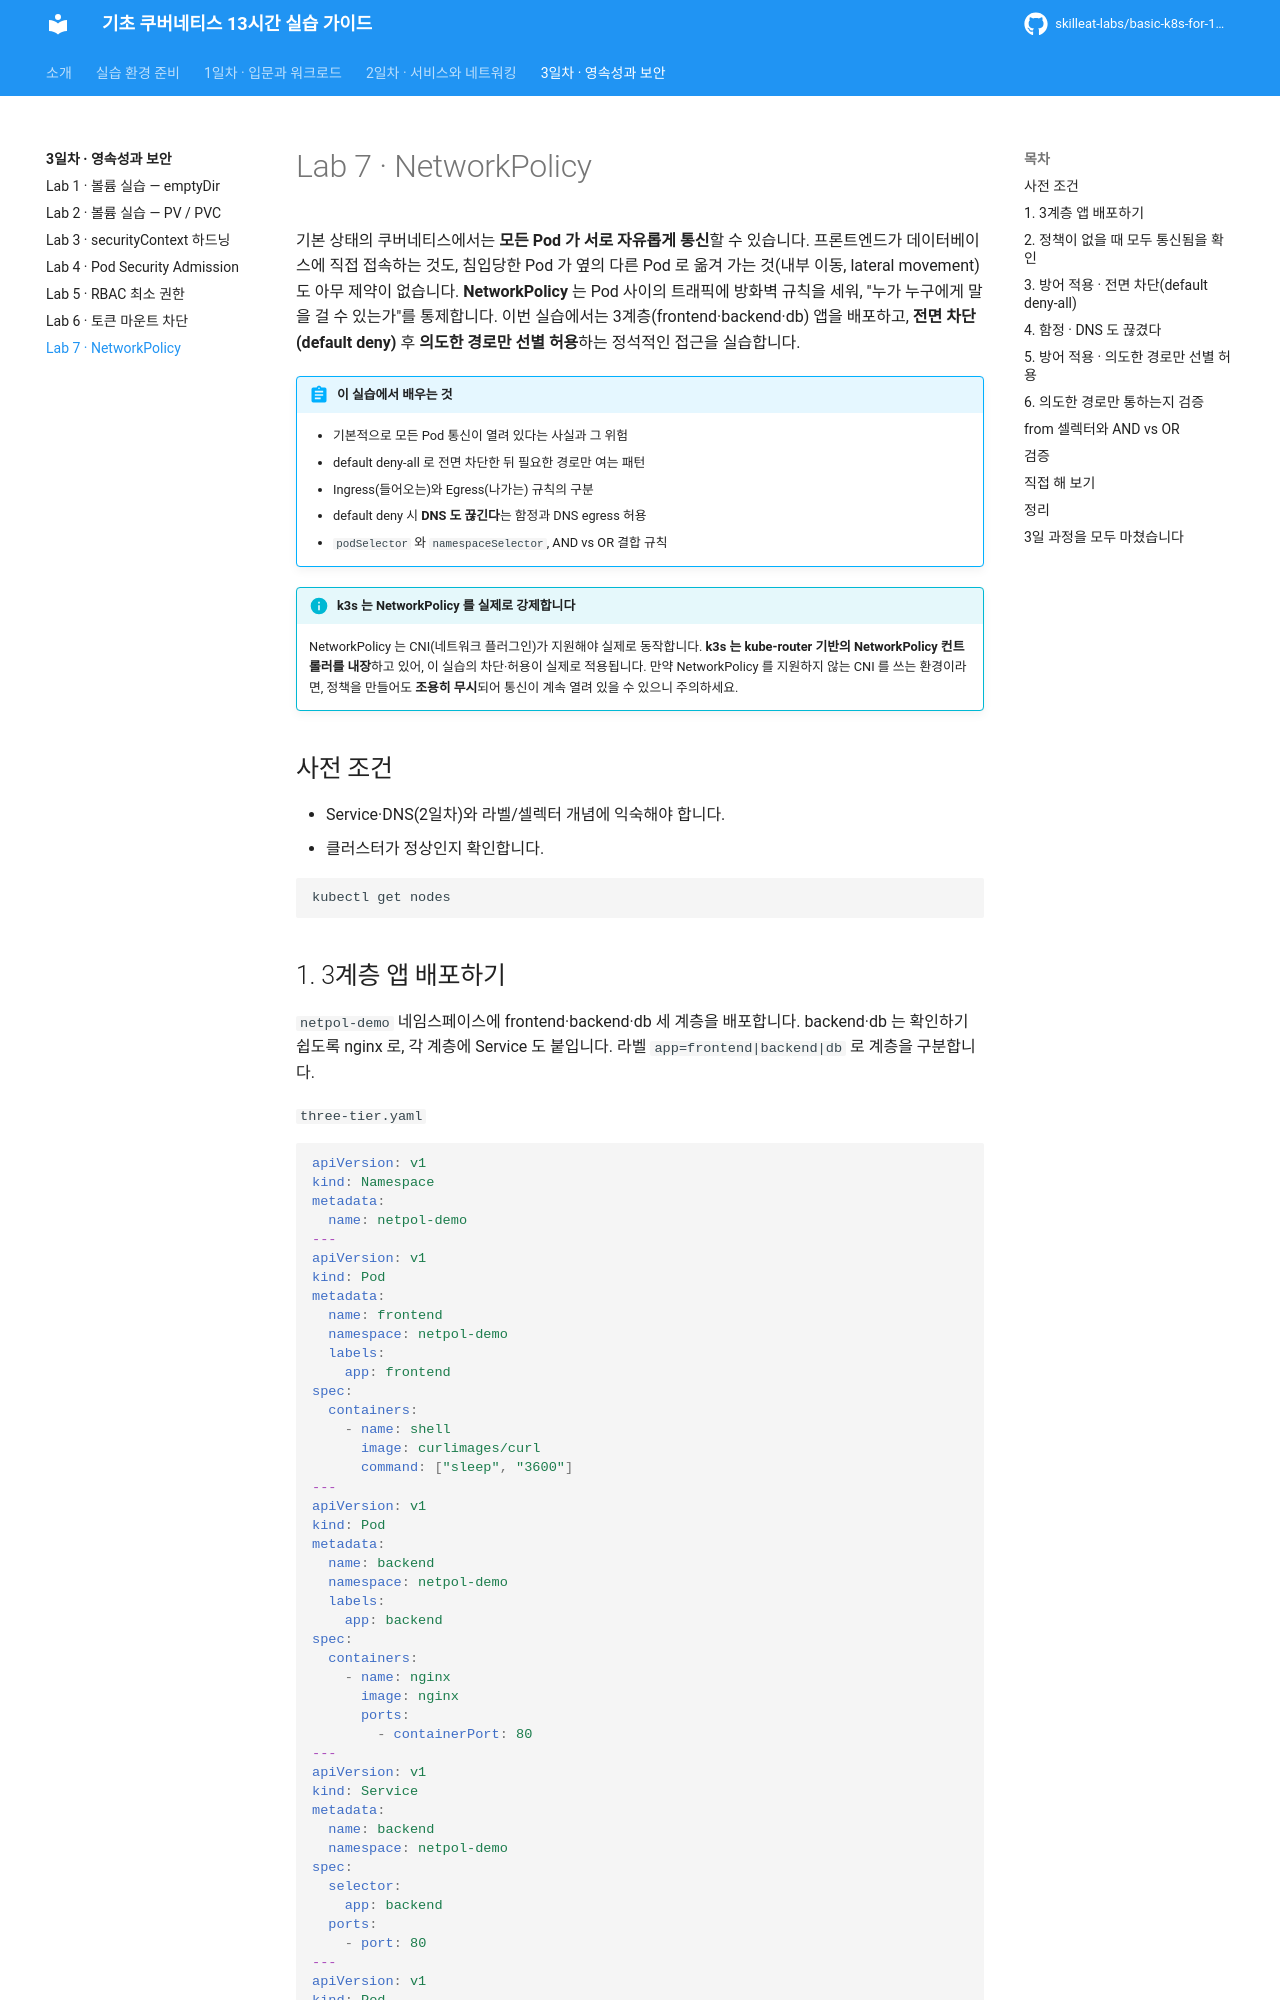

repository: skilleat-labs/basic-k8s-for-13hours · page: day3/07-networkpolicy/index.html · generator: mkdocs

# Lab 7 · NetworkPolicy

기본 상태의 쿠버네티스에서는 **모든 Pod 가 서로 자유롭게 통신**할 수 있습니다. 프론트엔드가 데이터베이스에 직접 접속하는 것도, 침입당한 Pod 가 옆의 다른 Pod 로 옮겨 가는 것(내부 이동, lateral movement)도 아무 제약이 없습니다. **NetworkPolicy** 는 Pod 사이의 트래픽에 방화벽 규칙을 세워, "누가 누구에게 말을 걸 수 있는가"를 통제합니다. 이번 실습에서는 3계층(frontend·backend·db) 앱을 배포하고, **전면 차단(default deny)** 후 **의도한 경로만 선별 허용**하는 정석적인 접근을 실습합니다.

!!! abstract "이 실습에서 배우는 것"
    - 기본적으로 모든 Pod 통신이 열려 있다는 사실과 그 위험
    - default deny-all 로 전면 차단한 뒤 필요한 경로만 여는 패턴
    - Ingress(들어오는)와 Egress(나가는) 규칙의 구분
    - default deny 시 **DNS 도 끊긴다**는 함정과 DNS egress 허용
    - `podSelector` 와 `namespaceSelector`, AND vs OR 결합 규칙

!!! info "k3s 는 NetworkPolicy 를 실제로 강제합니다"
    NetworkPolicy 는 CNI(네트워크 플러그인)가 지원해야 실제로 동작합니다. **k3s 는 kube-router 기반의 NetworkPolicy 컨트롤러를 내장**하고 있어, 이 실습의 차단·허용이 실제로 적용됩니다. 만약 NetworkPolicy 를 지원하지 않는 CNI 를 쓰는 환경이라면, 정책을 만들어도 **조용히 무시**되어 통신이 계속 열려 있을 수 있으니 주의하세요.

## 사전 조건

- Service·DNS(2일차)와 라벨/셀렉터 개념에 익숙해야 합니다.
- 클러스터가 정상인지 확인합니다.

```bash
kubectl get nodes
```
